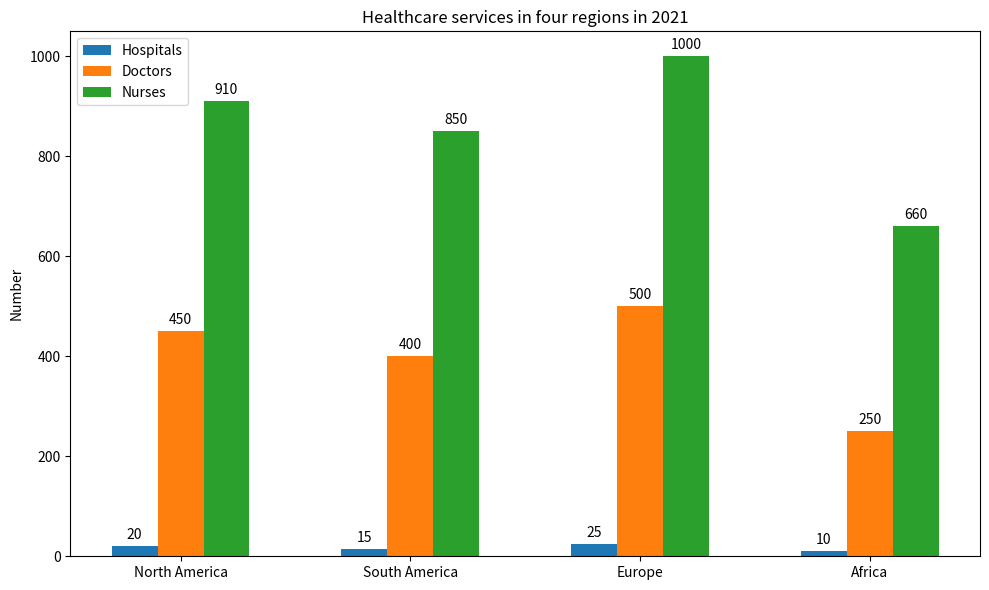

Write Python code to recreate this figure. (Note: this script raises an exception after producing the figure.)

import matplotlib.pyplot as plt
import numpy as np

fig = plt.figure(figsize=(10,6))
ax = fig.add_subplot(111)
data = np.array([[20, 450, 910], 
                 [15, 400, 850], 
                 [25, 500, 1000], 
                 [10, 250, 660]])
region_name = ["North America", "South America", "Europe", "Africa"]
hospitals = data[:, 0]
doctors = data[:, 1]
nurses = data[:, 2]

x = np.arange(len(region_name))
width = 0.2

rects1 = ax.bar(x - width, hospitals, width=width, label="Hospitals")
rects2 = ax.bar(x, doctors, width=width, label="Doctors")
rects3 = ax.bar(x + width, nurses, width=width, label="Nurses")

ax.set_ylabel('Number')
ax.set_title('Healthcare services in four regions in 2021')
ax.set_xticks(x)
ax.set_xticklabels(region_name)
plt.legend(loc="upper left")

def autolabel(rects):
    for rect in rects:
        height = rect.get_height()
        ax.annotate('{}'.format(height),
                    xy=(rect.get_x() + rect.get_width() / 2, height),
                    xytext=(0, 3),  # 3 points vertical offset
                    textcoords="offset points",
                    ha='center', va='bottom')

autolabel(rects1)
autolabel(rects2)
autolabel(rects3)

plt.tight_layout()
plt.savefig('Bar Chart/png/602.png')
plt.clf()
